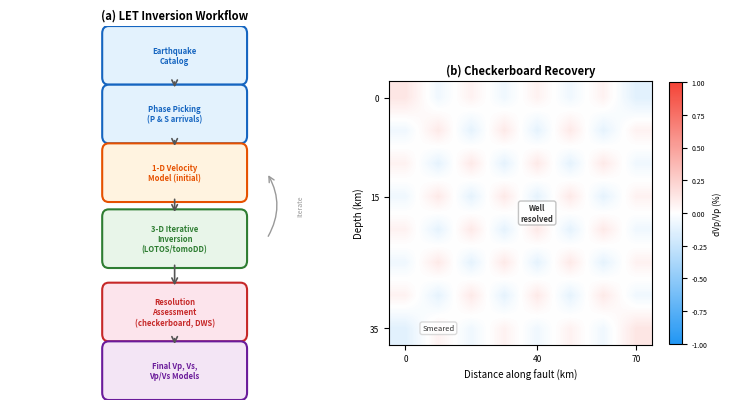

Recreate this plot in Python.
"""
Figure 5: LET Inversion Workflow and Checkerboard Resolution Test
==================================================================
(a) Flowchart of the standard local earthquake tomography workflow as
    applied in Marmara studies.
(b) Conceptual checkerboard recovery test showing well-resolved anomalies
    in the upper crust and smeared recovery at depth/edges.

References:
    - Koulakov (2009), BSSA, doi:10.1785/0120080013
    - Polat et al. (2016), EPS, doi:10.1186/s40623-016-0503-4

Authors: S.M.S. Ahmed & H. Güneyli
"""

import matplotlib
matplotlib.use('Agg')
import matplotlib.pyplot as plt
import matplotlib.patches as mpatches
import numpy as np
from matplotlib.colors import LinearSegmentedColormap
from scipy.ndimage import gaussian_filter


def create_figure(save_path='fig5_workflow_checker.png', dpi=300):
    fig, (ax_a, ax_b) = plt.subplots(1, 2, figsize=(7.5, 4.2), dpi=dpi)

    # ================================================================
    # Panel (a): LET Workflow Flowchart
    # ================================================================
    steps = [
        ('Earthquake\nCatalog',                   0.5, 0.92, '#E3F2FD', '#1565C0'),
        ('Phase Picking\n(P & S arrivals)',        0.5, 0.76, '#E3F2FD', '#1565C0'),
        ('1-D Velocity\nModel (initial)',          0.5, 0.60, '#FFF3E0', '#E65100'),
        ('3-D Iterative\nInversion\n(LOTOS/tomoDD)', 0.5, 0.42, '#E8F5E9', '#2E7D32'),
        ('Resolution\nAssessment\n(checkerboard, DWS)', 0.5, 0.22, '#FCE4EC', '#C62828'),
        ('Final Vp, Vs,\nVp/Vs Models',            0.5, 0.06, '#F3E5F5', '#6A1B9A'),
    ]

    for label, x, y, fc, ec in steps:
        box = mpatches.FancyBboxPatch(
            (x - 0.20, y - 0.06), 0.40, 0.12,
            boxstyle="round,pad=0.02",
            facecolor=fc, edgecolor=ec, linewidth=1.5)
        ax_a.add_patch(box)
        ax_a.text(x, y, label, ha='center', va='center',
                  fontsize=5.5, fontweight='bold', color=ec)

    # Downward arrows between steps
    for i in range(len(steps) - 1):
        ax_a.annotate(
            '', xy=(0.5, steps[i + 1][2] + 0.065),
            xytext=(0.5, steps[i][2] - 0.065),
            arrowprops=dict(arrowstyle='->', color='#555', lw=1.2))

    # Iteration feedback loop
    ax_a.annotate(
        '', xy=(0.78, 0.60), xytext=(0.78, 0.42),
        arrowprops=dict(arrowstyle='->', color='#999', lw=1,
                        connectionstyle='arc3,rad=0.3'))
    ax_a.text(0.88, 0.51, 'Iterate', fontsize=5, color='#999',
              rotation=90, ha='center', va='center')

    ax_a.set_xlim(0, 1)
    ax_a.set_ylim(-0.02, 1.0)
    ax_a.axis('off')
    ax_a.set_title('(a) LET Inversion Workflow',
                   fontsize=8, fontweight='bold', pad=5)

    # ================================================================
    # Panel (b): Checkerboard Recovery Test
    # ================================================================
    nx, ny = 8, 8
    checker = np.zeros((ny, nx))
    for i in range(ny):
        for j in range(nx):
            checker[i, j] = 1 if (i + j) % 2 == 0 else -1

    recovered = gaussian_filter(checker, sigma=0.6)

    # Degrade edges to simulate poor peripheral recovery
    mask = np.ones_like(recovered)
    mask[0, :]  = 0.3
    mask[-1, :] = 0.3
    mask[:, 0]  = 0.3
    mask[:, -1] = 0.3
    recovered_masked = recovered * mask

    cmap_ck = LinearSegmentedColormap.from_list(
        'vel', ['#2196F3', '#FFFFFF', '#F44336'])

    im = ax_b.imshow(recovered_masked, cmap=cmap_ck,
                     vmin=-1, vmax=1, aspect='equal',
                     interpolation='bilinear')

    ax_b.set_xlabel('Distance along fault (km)', fontsize=7)
    ax_b.set_ylabel('Depth (km)', fontsize=7)
    ax_b.set_xticks([0, 4, 7])
    ax_b.set_xticklabels(['0', '40', '70'], fontsize=6)
    ax_b.set_yticks([0, 3, 7])
    ax_b.set_yticklabels(['0', '15', '35'], fontsize=6)
    ax_b.set_title('(b) Checkerboard Recovery',
                   fontsize=8, fontweight='bold', pad=5)

    cbar = plt.colorbar(im, ax=ax_b, shrink=0.7, pad=0.05)
    cbar.set_label('dVp/Vp (%)', fontsize=6)
    cbar.ax.tick_params(labelsize=5)

    # Annotations
    ax_b.text(4, 3.5, 'Well\nresolved', fontsize=5.5, ha='center',
              va='center', fontweight='bold', color='#333',
              bbox=dict(boxstyle='round', facecolor='white',
                        alpha=0.7, edgecolor='#aaa'))
    ax_b.text(1, 7, 'Smeared', fontsize=5.5, ha='center',
              va='center', color='#333', fontstyle='italic',
              bbox=dict(boxstyle='round', facecolor='white',
                        alpha=0.7, edgecolor='#ccc'))

    fig.tight_layout()
    fig.savefig(save_path, dpi=dpi, bbox_inches='tight', facecolor='white')
    plt.close(fig)
    print(f'Saved → {save_path}')


if __name__ == '__main__':
    create_figure()
